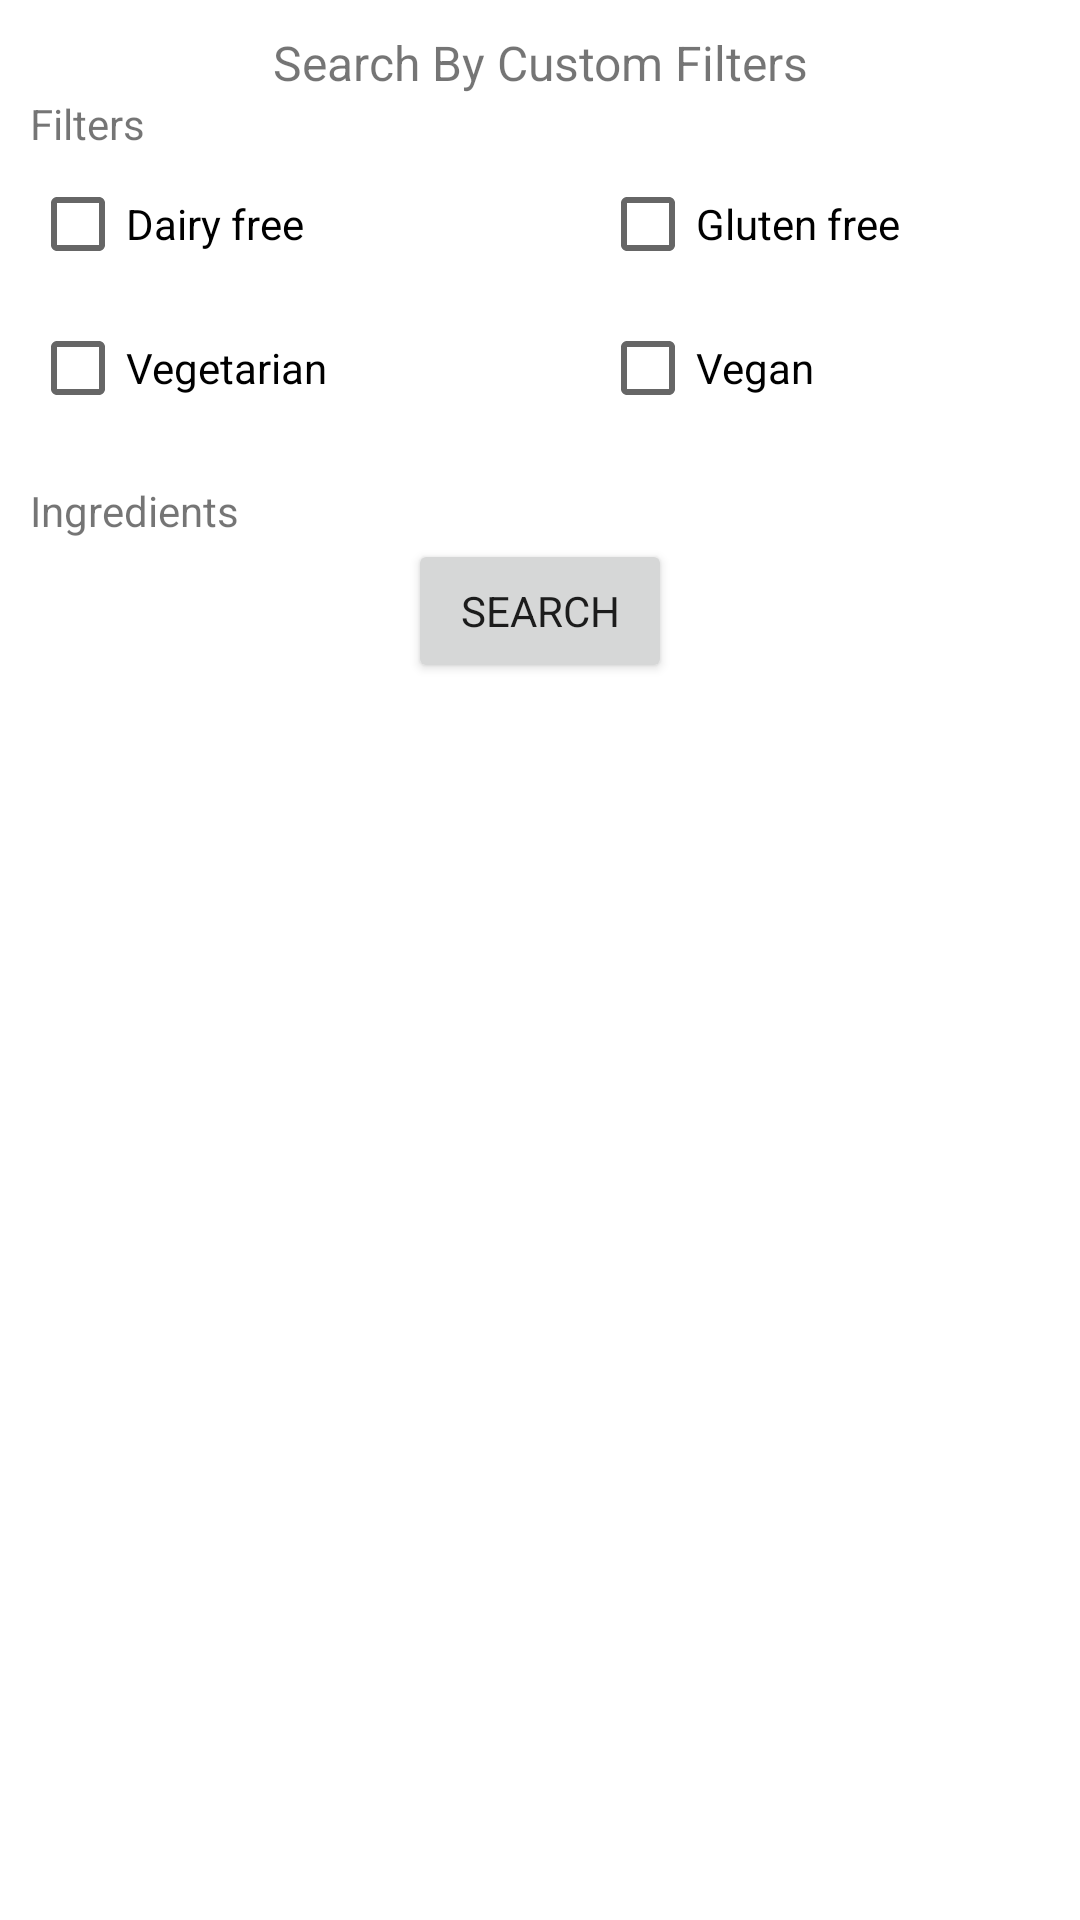

Reconstruct the res/layout file that produces this screen, plus the resources it refers to.
<!-- AndroidManifest.xml: application theme Theme.RecipEZ -->
<!-- res/layout/dialog_filter_search_recipes.xml -->
<?xml version="1.0" encoding="utf-8"?>
<LinearLayout xmlns:android="http://schemas.android.com/apk/res/android"
    xmlns:app="http://schemas.android.com/apk/res-auto"
    xmlns:tools="http://schemas.android.com/tools"
    android:layout_width="380dp"
    android:layout_height="match_parent"
    android:orientation="vertical"
    android:padding="10dp">

    <TextView
        android:id="@+id/dialog_filter_search_title"
        android:layout_width="match_parent"
        android:layout_height="wrap_content"
        android:text="@string/dialog_filter_search_title"
        android:textAlignment="center"
        android:textSize="16sp" />

    <ScrollView
        android:layout_width="380dp"
        android:layout_height="wrap_content">

        <LinearLayout
            android:layout_width="match_parent"
            android:layout_height="wrap_content"
            android:orientation="vertical">

            <TextView
                android:id="@+id/dialog_filter_list_title"
                android:layout_width="match_parent"
                android:layout_height="wrap_content"
                android:text="@string/dialog_filter_list_title" />

            <LinearLayout
                android:layout_width="match_parent"
                android:layout_height="match_parent"
                android:orientation="horizontal">

                <CheckBox
                    android:id="@+id/dialog_filter_dairy_free_checkbox"
                    android:layout_width="190dp"
                    android:layout_height="wrap_content"
                    android:text="@string/dialog_filter_dairy_free_checkbox" />

                <CheckBox
                    android:id="@+id/dialog_filter_gluten_free_checkbox"
                    android:layout_width="match_parent"
                    android:layout_height="wrap_content"
                    android:text="@string/dialog_filter_gluten_free_checkbox" />

            </LinearLayout>

            <LinearLayout
                android:layout_width="match_parent"
                android:layout_height="match_parent"
                android:orientation="horizontal">

                <CheckBox
                    android:id="@+id/dialog_filter_vegetarian_checkbox"
                    android:layout_width="190dp"
                    android:layout_height="wrap_content"
                    android:text="@string/dialog_filter_vegetarian_checkbox" />

                <CheckBox
                    android:id="@+id/dialog_filter_vegan_checkbox"
                    android:layout_width="match_parent"
                    android:layout_height="wrap_content"
                    android:text="@string/dialog_filter_vegan_checkbox" />
            </LinearLayout>

            <TextView
                android:id="@+id/dialog_ingredient_list_title"
                android:layout_width="match_parent"
                android:layout_height="wrap_content"
                android:paddingTop="14dp"
                android:text="@string/dialog_ingredient_list_title" />

            <androidx.constraintlayout.widget.ConstraintLayout
                android:layout_width="match_parent"
                android:layout_height="match_parent">

                <androidx.recyclerview.widget.RecyclerView
                    android:id="@+id/dialog_filter_ingredients_recycler_view"
                    android:layout_width="match_parent"
                    android:layout_height="match_parent"
                    android:fadeScrollbars="false"
                    android:scrollbars="vertical"
                    app:layout_constraintBottom_toBottomOf="parent"
                    app:layout_constraintEnd_toEndOf="parent"
                    app:layout_constraintHeight_max="310dp"
                    app:layout_constraintHorizontal_bias="0.0"
                    app:layout_constraintStart_toStartOf="parent"
                    app:layout_constraintTop_toTopOf="parent"
                    app:layout_constraintVertical_bias="0.0" />
            </androidx.constraintlayout.widget.ConstraintLayout>

        </LinearLayout>

    </ScrollView>

    <RelativeLayout
        android:layout_width="match_parent"
        android:layout_height="wrap_content">

        <Button
            android:id="@+id/add_to_bookmark_confirm_button"
            android:layout_width="wrap_content"
            android:layout_height="wrap_content"
            android:layout_alignParentEnd="false"
            android:layout_centerHorizontal="true"
            android:layout_gravity="end"
            android:text="@string/dialog_filter_search_button" />
    </RelativeLayout>
</LinearLayout>
<!-- resources referenced by this layout -->
<resources>
  <string name="dialog_filter_dairy_free_checkbox">Dairy free</string>
  <string name="dialog_filter_gluten_free_checkbox">Gluten free</string>
  <string name="dialog_filter_list_title">Filters</string>
  <string name="dialog_filter_search_button">Search</string>
  <string name="dialog_filter_search_title">Search By Custom Filters</string>
  <string name="dialog_filter_vegan_checkbox">Vegan</string>
  <string name="dialog_filter_vegetarian_checkbox">Vegetarian</string>
  <string name="dialog_ingredient_list_title">Ingredients</string>
  <style name="Theme.RecipEZ" parent="Theme.MaterialComponents.DayNight.NoActionBar">
          
          <item name="colorPrimary">@color/primary</item>
          <item name="colorPrimaryVariant">@color/primary</item>
          <item name="colorOnPrimary">@color/white</item>
          
          <item name="colorSecondary">#66D37E</item>
          <item name="colorSecondaryVariant">@color/teal_700</item>
          <item name="colorOnSecondary">@color/black</item>
          
          <item name="android:statusBarColor" tools:targetApi="l">?attr/colorPrimaryVariant</item>
          
          <item name="fontFamily">@font/poppins</item>
      </style>
  <color name="primary">#0D625E</color>
  <color name="white">#FFFFFFFF</color>
  <color name="teal_700">#FF018786</color>
  <color name="black">#FF000000</color>
</resources>
